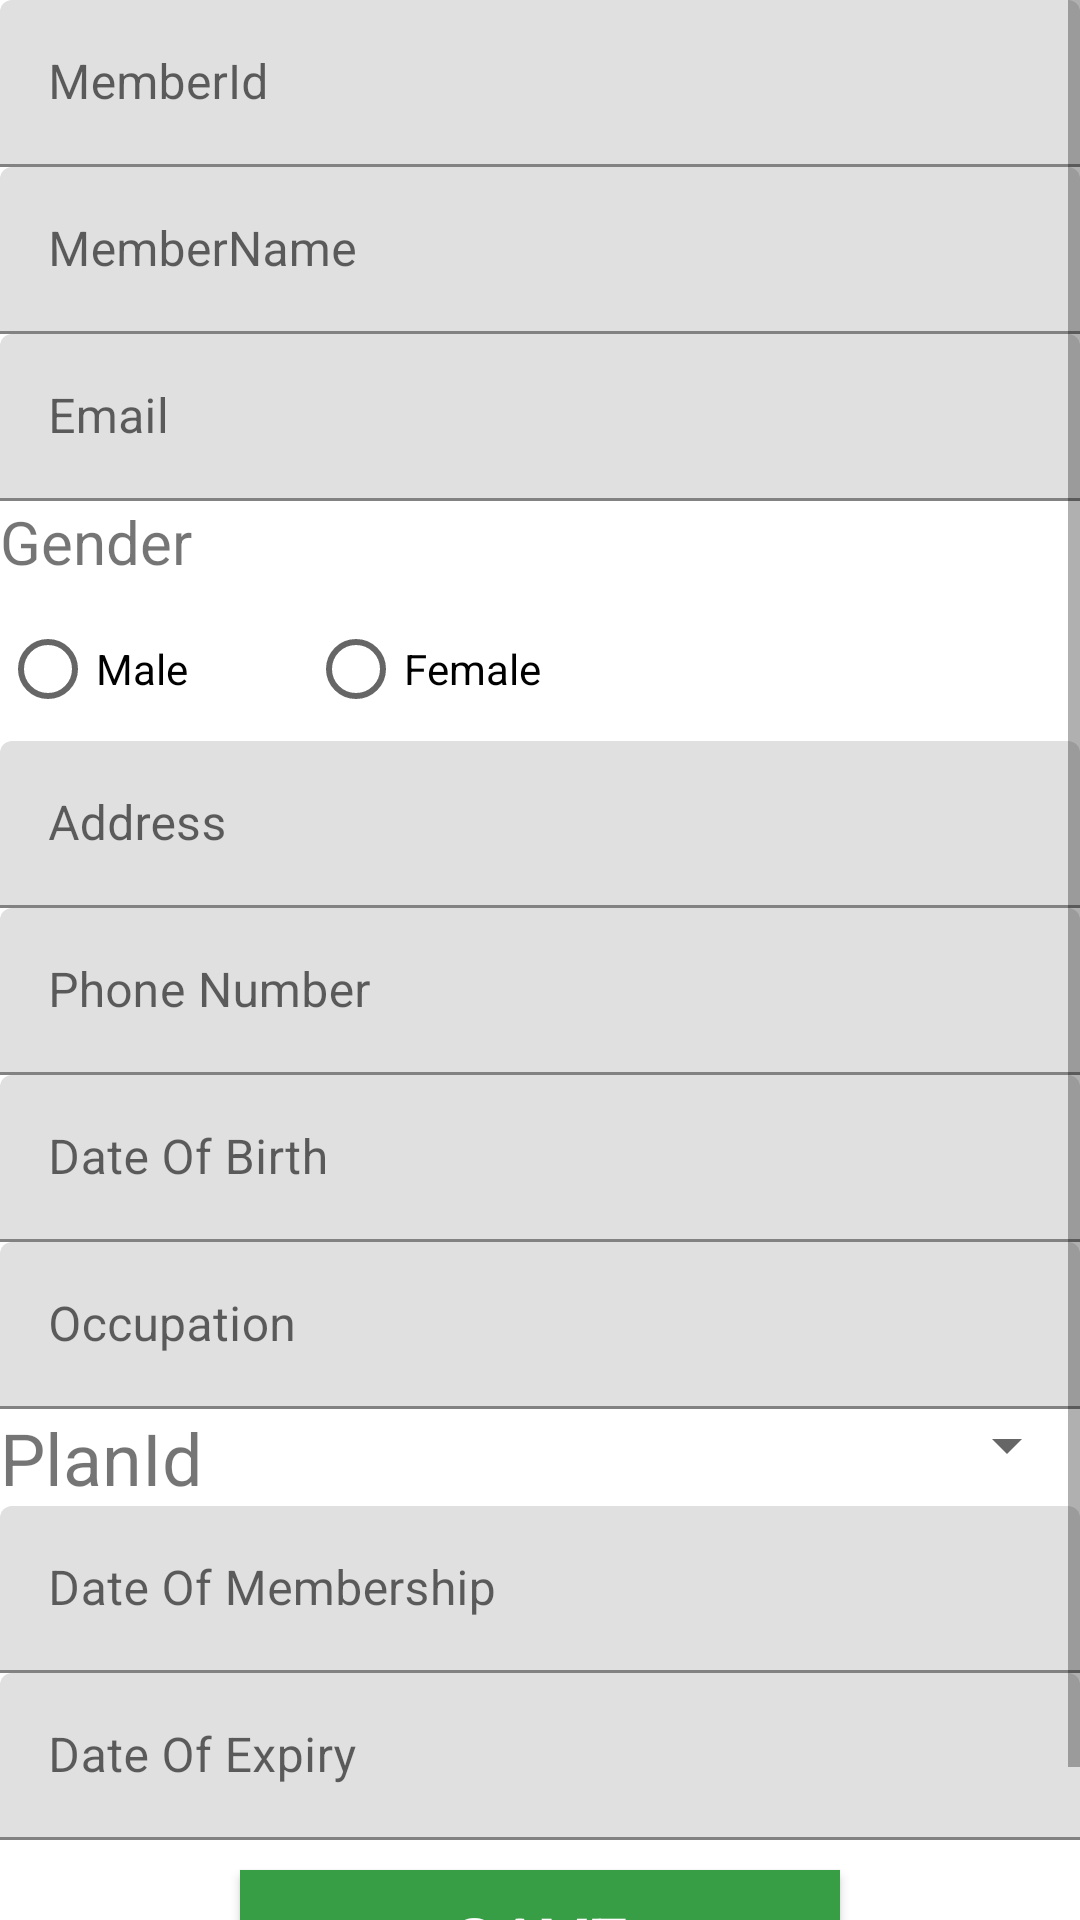

This screen was rendered from an Android layout file. Write that file and the resources it references.
<!-- AndroidManifest.xml: application theme AppTheme -->
<!-- res/layout/addmembersinfo.xml -->
<?xml version="1.0" encoding="utf-8"?>
<ScrollView xmlns:android="http://schemas.android.com/apk/res/android"
    xmlns:app="http://schemas.android.com/apk/res-auto"
    xmlns:tools="http://schemas.android.com/tools"
    android:layout_width="fill_parent"
    android:layout_height="fill_parent"
    android:fitsSystemWindows="true">
    <LinearLayout
        android:layout_width="match_parent"
        android:layout_height="wrap_content"
        android:orientation="vertical"
        >
    <android.support.design.widget.TextInputLayout
        android:layout_width="match_parent"
        android:layout_height="wrap_content"
       >
        <EditText
            android:layout_width="match_parent"
            android:layout_height="wrap_content"
            android:inputType="text"
            android:hint="MemberId"
            android:id="@+id/txtmid"/>

    </android.support.design.widget.TextInputLayout>

    <android.support.design.widget.TextInputLayout
        android:layout_width="match_parent"
        android:layout_height="wrap_content"
       >
        <EditText
            android:layout_width="match_parent"
            android:layout_height="wrap_content"
            android:inputType="text"
            android:hint="MemberName"
            android:id="@+id/txtmnm"/>

    </android.support.design.widget.TextInputLayout>
    <android.support.design.widget.TextInputLayout
        android:layout_width="match_parent"
        android:layout_height="wrap_content">
        <EditText
            android:layout_width="match_parent"
            android:layout_height="wrap_content"
            android:hint="Email"
            android:id="@+id/txtem"/>

    </android.support.design.widget.TextInputLayout>
        <TextView
            android:layout_width="wrap_content"
            android:layout_height="wrap_content"
            android:text="Gender"
            android:textSize="20dp"/>
        <RadioGroup
            android:layout_width="wrap_content"
            android:layout_height="wrap_content"
            android:orientation="horizontal"
            android:layout_marginTop="5dp"
            android:id="@+id/rdgroup">

            <RadioButton
                android:layout_width="wrap_content"
                android:layout_height="wrap_content"
                android:text="Male"
                android:id="@+id/rdmale"/>
            <RadioButton
                android:layout_width="wrap_content"
                android:layout_height="wrap_content"
                android:layout_marginLeft="40dp"
                android:text="Female"
                android:id="@+id/rdfemale"/>

        </RadioGroup>
    <android.support.design.widget.TextInputLayout
        android:layout_width="match_parent"
        android:layout_height="wrap_content">
        <EditText
            android:layout_width="match_parent"
            android:layout_height="wrap_content"
            android:hint="Address"
            android:id="@+id/txtad"/>

    </android.support.design.widget.TextInputLayout>
    <android.support.design.widget.TextInputLayout
        android:layout_width="match_parent"
        android:layout_height="wrap_content">
        <EditText
            android:layout_width="match_parent"
            android:layout_height="wrap_content"
            android:inputType="number"
            android:hint="Phone Number"
            android:id="@+id/txtphn"/>

    </android.support.design.widget.TextInputLayout>
    <android.support.design.widget.TextInputLayout
        android:layout_width="match_parent"
        android:layout_height="wrap_content">
        <EditText
            android:layout_width="match_parent"
            android:layout_height="wrap_content"
            android:inputType="date"
            android:editable="false"
            android:clickable="true"
            android:focusable="false"
            android:hint="Date Of Birth"
            android:id="@+id/txtdob"/>

    </android.support.design.widget.TextInputLayout>
    <android.support.design.widget.TextInputLayout
        android:layout_width="match_parent"
        android:layout_height="wrap_content">
        <EditText
            android:layout_width="match_parent"
            android:layout_height="wrap_content"
            android:hint="Occupation"
            android:id="@+id/txtoc"/>

    </android.support.design.widget.TextInputLayout>
    <TableLayout
        android:layout_width="wrap_content"
        android:layout_height="wrap_content"
        android:stretchColumns="*">
        <TableRow>
    <TextView
        android:layout_width="wrap_content"
        android:layout_height="wrap_content"
        android:text="PlanId"
        android:textSize="24dp"/>
    <Spinner
        android:layout_width="wrap_content"
        android:layout_height="wrap_content"
        android:id="@+id/spinner">

    </Spinner>
        </TableRow>
    </TableLayout>
    <android.support.design.widget.TextInputLayout
        android:layout_width="match_parent"
        android:layout_height="wrap_content">
        <EditText
            android:layout_width="match_parent"
            android:layout_height="wrap_content"
            android:clickable="false"
            android:focusable="true"
            android:hint="Date Of Membership"
            android:id="@+id/txtdom"/>

    </android.support.design.widget.TextInputLayout>
    <android.support.design.widget.TextInputLayout
        android:layout_width="match_parent"
        android:layout_height="wrap_content">
        <EditText
            android:layout_width="match_parent"
            android:layout_height="wrap_content"
            android:hint="Date Of Expiry"
            android:id="@+id/txtdoe"/>

    </android.support.design.widget.TextInputLayout>
    <android.support.v7.widget.AppCompatButton
        android:layout_width="200dp"
        android:layout_height="wrap_content"
        android:layout_marginTop="10dp"
        android:text="SAVE"
        android:id="@+id/btnadd"
        android:background="#389e45"
        android:textColor="#fefeff"
        android:textSize="24sp"
        android:layout_gravity="center"
        android:layout_marginBottom="24dp"
        />

    </LinearLayout>
</ScrollView>
<!-- resources referenced by this layout -->
<resources>

</resources>
